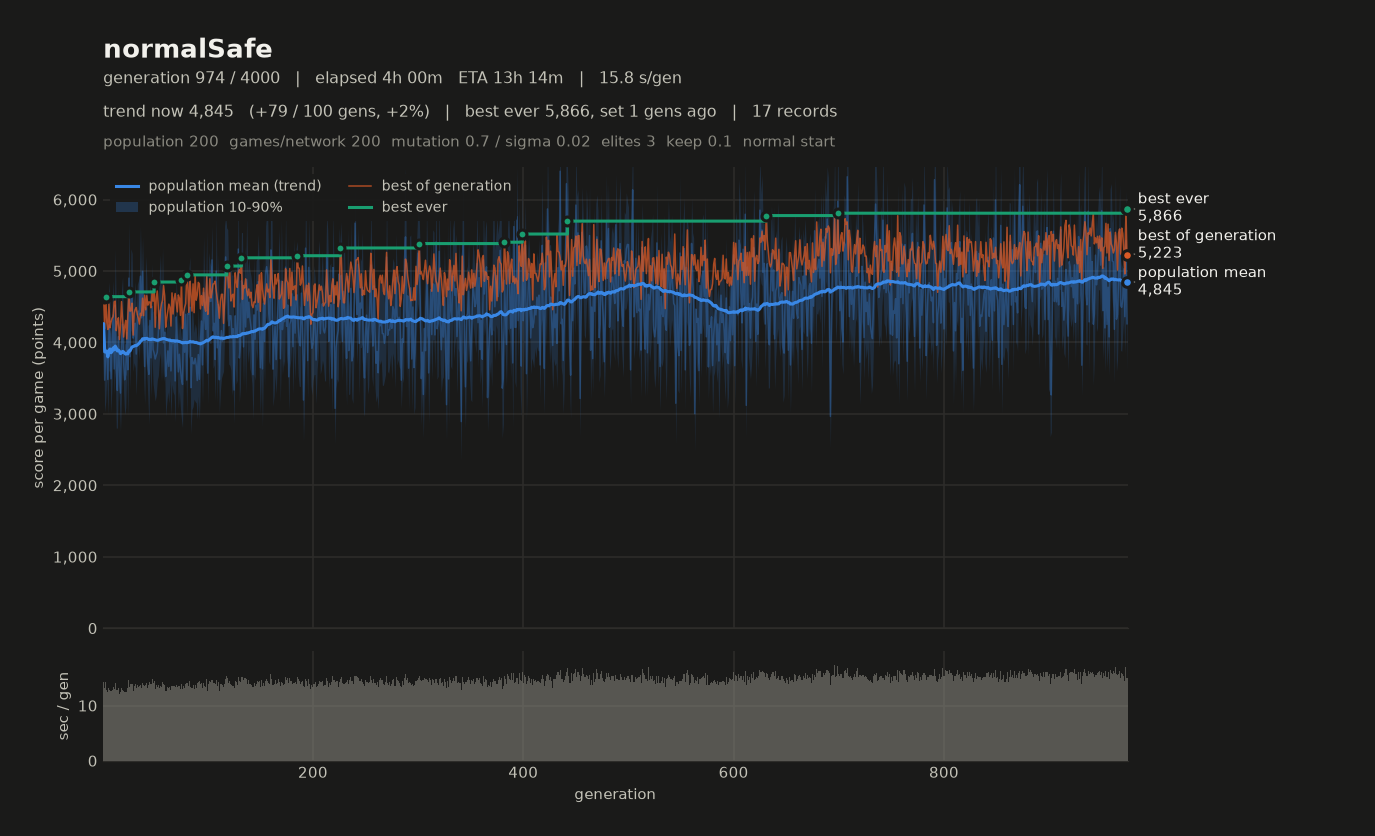

Data behind this chart, as committed beside it:
# name=normalSafe generations=4000 popul…
gen, elapsed_s, mean, median, p10, p90, best, chosen
1, 14.35, 4263, 4301, 3847, 4585, 4625, 4510
2, 27.55, 3472, 3455, 3026, 3963, 4192, 4043
3, 41.74, 3872, 3928, 3175, 4470, 4641, 4290
4, 54.63, 3901, 3912, 3511, 4322, 4286, 4023
5, 67.10, 3481, 3448, 2995, 4029, 4181, 4013
6, 80.35, 4246, 4309, 3602, 4848, 4535, 4238
7, 93.23, 4118, 4123, 3599, 4618, 4205, 4205
8, 105.8, 3490, 3481, 3018, 4007, 4282, 3992
9, 118.6, 4008, 4032, 3437, 4547, 4339, 4201
10, 132, 4382, 4360, 3989, 4870, 4361, 3965
11, 144.9, 3628, 3577, 3267, 4066, 4569, 4273
12, 159, 4521, 4588, 3693, 5316, 4578, 4463
13, 171.8, 3611, 3584, 2799, 4415, 4165, 4149
14, 184.6, 3328, 3329, 2802, 3959, 4284, 4182
15, 197.7, 4081, 4071, 3422, 4780, 4345, 4118
16, 209.9, 3636, 3656, 3178, 4073, 4040, 3828
17, 222.3, 3291, 3248, 2750, 3801, 4230, 4083
18, 235.5, 4038, 3993, 3299, 4732, 4572, 4335
19, 248.4, 4256, 4232, 3718, 4922, 4329, 4153
20, 261, 3726, 3706, 3291, 4155, 4075, 3701
21, 273.5, 3476, 3427, 2990, 3974, 4222, 3924
22, 286, 3554, 3569, 3088, 3994, 4309, 4195
23, 298.6, 4140, 4112, 3625, 4758, 4049, 3940
24, 311.7, 3617, 3559, 2969, 4384, 4374, 4170
25, 326.4, 4900, 4860, 4204, 5685, 4707, 4574
26, 339.7, 3800, 3749, 3332, 4353, 4437, 4158
27, 353.7, 4727, 4715, 4173, 5312, 4444, 4376
28, 367.5, 4677, 4702, 4137, 5246, 4550, 4126
29, 380.1, 4060, 4085, 3592, 4538, 4102, 3987
30, 393.7, 4117, 4071, 3719, 4633, 4405, 4405
31, 407.6, 4269, 4295, 3648, 4854, 4464, 4305
32, 420.8, 3837, 3835, 3258, 4398, 4488, 4270
33, 434.5, 4309, 4310, 3842, 4812, 4389, 4298
34, 448, 4438, 4425, 3960, 4861, 4337, 4297
35, 461.5, 4387, 4434, 3755, 4933, 4256, 4246
36, 475.2, 4927, 4909, 4318, 5629, 4408, 4408
37, 488.5, 4344, 4285, 3824, 4902, 4375, 4044
38, 502.7, 4996, 5035, 4465, 5485, 4619, 4466
39, 516.3, 4149, 4167, 3526, 4733, 4374, 4330
40, 529.9, 3662, 3672, 3138, 4118, 4662, 4320
41, 543.6, 4486, 4446, 3820, 5210, 4456, 4251
42, 557.7, 4211, 4139, 3570, 4918, 4654, 4478
43, 570.9, 3710, 3652, 3250, 4232, 4521, 4151
44, 584.5, 3553, 3543, 2854, 4261, 4566, 4514
45, 598.7, 4308, 4269, 3762, 4925, 4565, 4315
46, 612.6, 3784, 3738, 3235, 4393, 4484, 4193
47, 627.4, 4505, 4540, 3843, 5104, 4697, 4697
48, 641.5, 3900, 3881, 3422, 4426, 4578, 4446
49, 655.9, 3852, 3820, 3296, 4458, 4845, 4616
50, 668.9, 3768, 3770, 3179, 4354, 4212, 4081
51, 682.5, 3821, 3774, 3262, 4385, 4615, 4558
52, 695.9, 3864, 3845, 3470, 4244, 4720, 4593
53, 709.6, 4137, 4159, 3534, 4649, 4490, 4386
54, 722.8, 4380, 4428, 3753, 4953, 4192, 4021
55, 736.3, 4455, 4404, 3854, 5229, 4439, 4189
56, 749.7, 4052, 4085, 3448, 4620, 4540, 4438
57, 764, 4560, 4489, 3819, 5330, 4591, 4555
58, 777.9, 3992, 3972, 3451, 4596, 4795, 4450
59, 791.6, 4142, 4114, 3617, 4711, 4653, 4400
... 915 more rows
